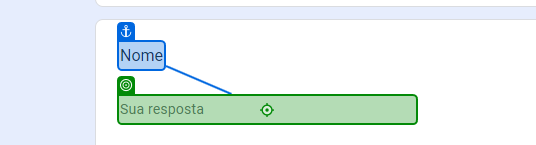
Task: DesafioRPA
Workflow: Main

Step 1: type "[Linha.ByField("Nome")]" into the text box in window 'DesafioRPA' (chrome.exe)

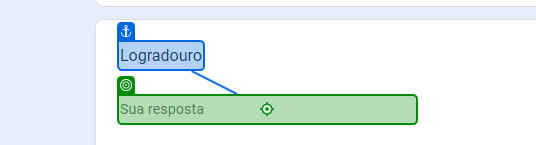
Step 2: type "[Linha.ByField("Logradouro")]" into the text box in window 'DesafioRPA' (chrome.exe)

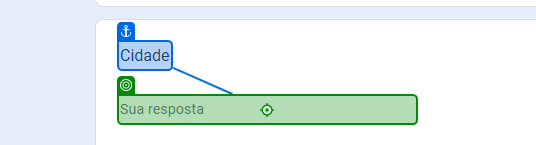
Step 3: type "[Linha.ByField("Cidadde")]" into the text box in window 'DesafioRPA' (chrome.exe)

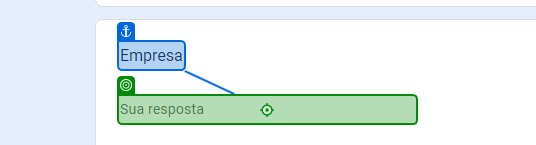
Step 4: type "[Linha.ByField("Empresa")]" into the text box in window 'DesafioRPA' (chrome.exe)

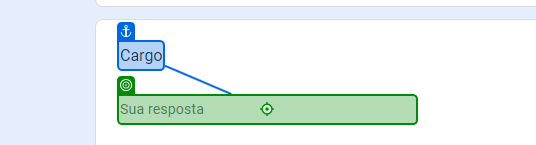
Step 5: type "[Linha.ByField("Cargo")]" into the text box in window 'DesafioRPA' (chrome.exe)

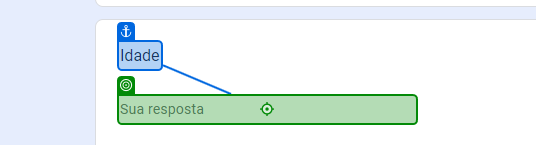
Step 6: type "[Linha.ByField("Idade")]" into the text box in window 'DesafioRPA' (chrome.exe)

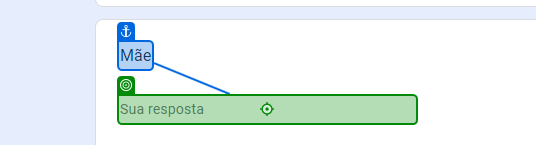
Step 7: type a value into the text box in window 'DesafioRPA' (chrome.exe)

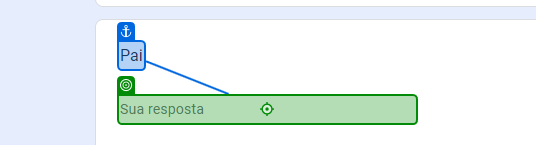
Step 8: type a value into the text box in window 'DesafioRPA' (chrome.exe)

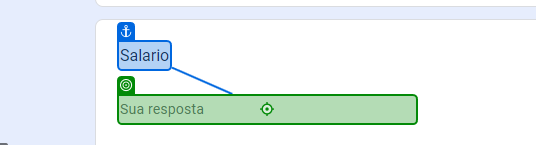
Step 9: type a value into the text box in window 'DesafioRPA' (chrome.exe)
